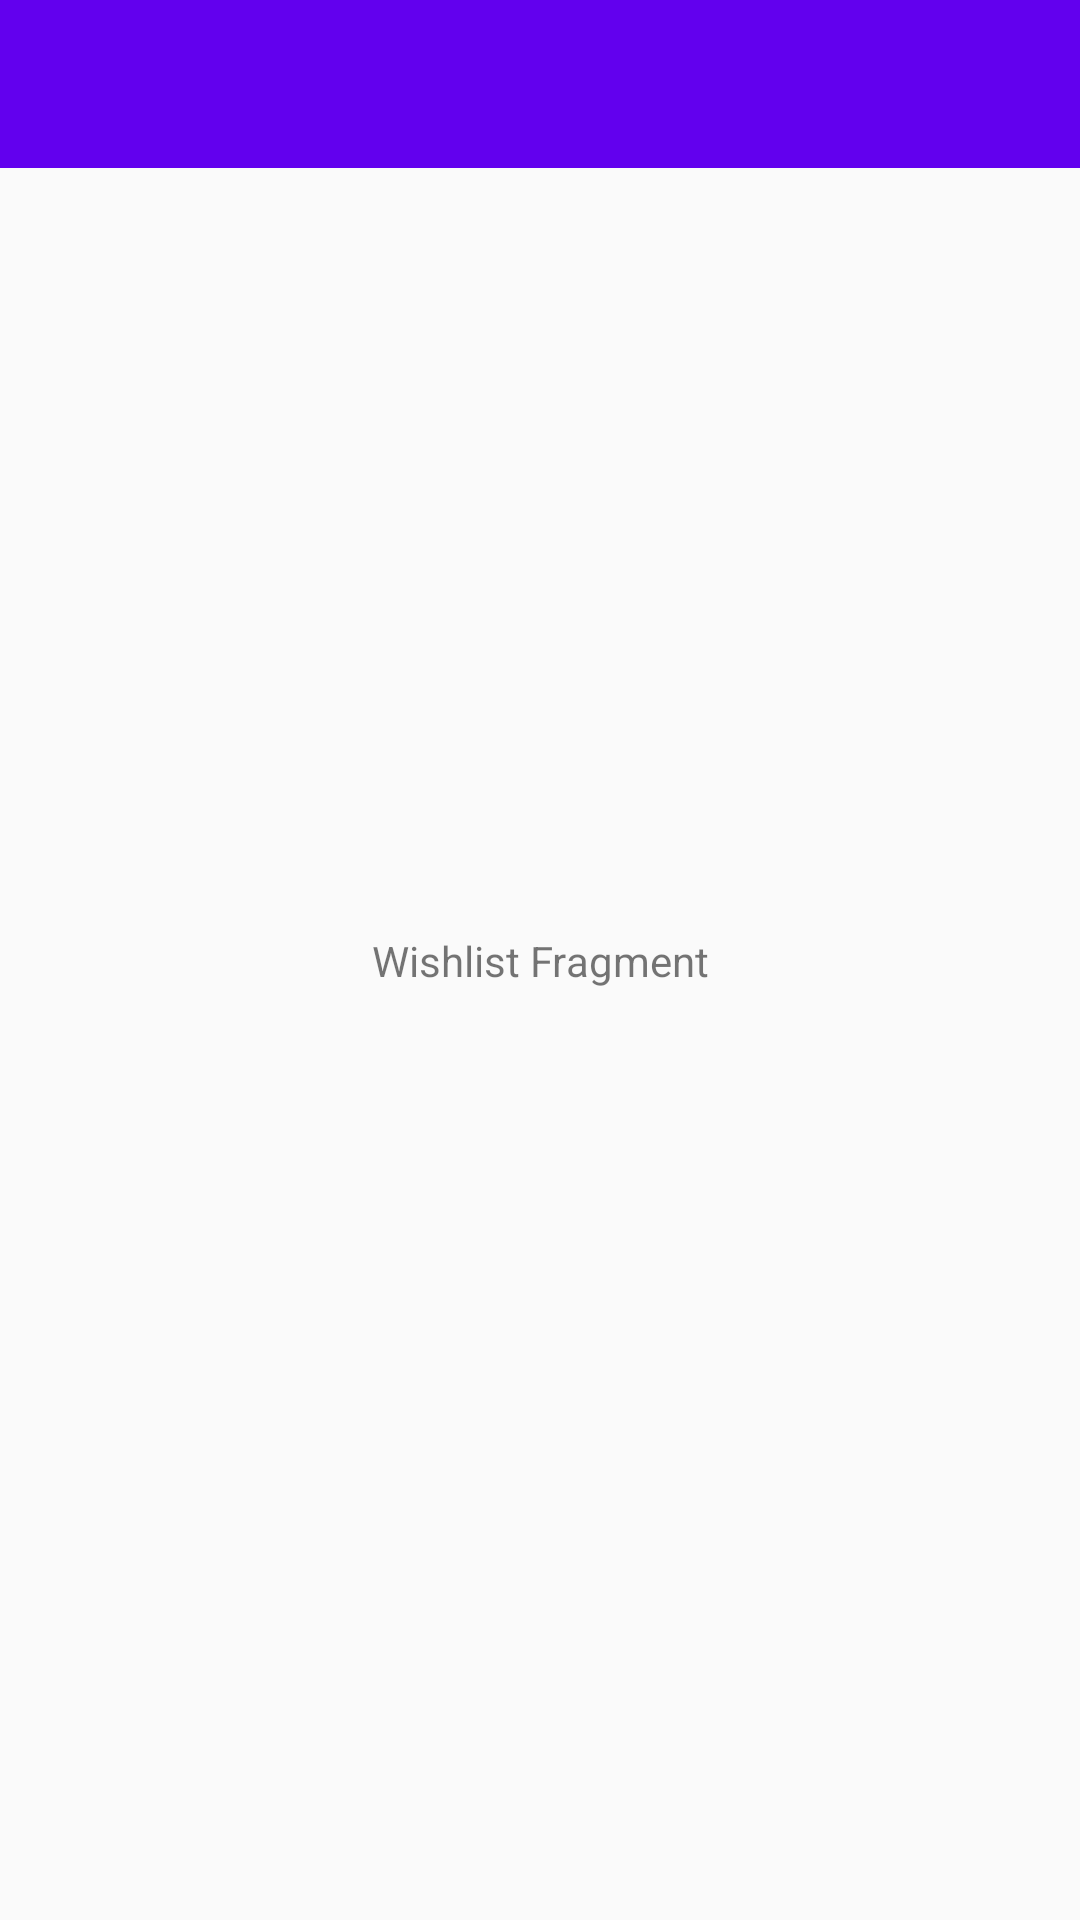

Android layout source for this screen:
<!-- AndroidManifest.xml: application theme AppTheme -->
<!-- res/layout/fragment_wishlist.xml -->
<?xml version="1.0" encoding="utf-8"?>
<layout xmlns:android="http://schemas.android.com/apk/res/android"
  xmlns:app="http://schemas.android.com/apk/res-auto">

    <data>

    </data>

    <androidx.constraintlayout.widget.ConstraintLayout
      android:layout_width="match_parent"
      android:layout_height="match_parent">

        <com.google.android.material.appbar.AppBarLayout
          android:layout_width="match_parent"
          android:layout_height="wrap_content"
          app:layout_constraintTop_toTopOf="parent">

            <androidx.appcompat.widget.Toolbar
              android:id="@+id/toolbar_wishlist_frag"
              android:layout_width="wrap_content"
              android:layout_height="wrap_content"
              android:theme="@style/ToolBarTheme"
              app:layout_scrollFlags="enterAlways|scroll" />

        </com.google.android.material.appbar.AppBarLayout>

        <TextView
          android:layout_width="wrap_content"
          android:layout_height="wrap_content"
          android:text="Wishlist Fragment"
          app:layout_constraintBottom_toBottomOf="parent"
          app:layout_constraintLeft_toLeftOf="parent"
          app:layout_constraintRight_toRightOf="parent"
          app:layout_constraintTop_toTopOf="parent" />

    </androidx.constraintlayout.widget.ConstraintLayout>
</layout>
<!-- resources referenced by this layout -->
<resources>
  <style name="ToolBarTheme" parent="Theme.AppCompat">
      <item name="android:textColorPrimary">@android:color/white</item>
      <item name="android:textColorSecondary">@android:color/white</item>
      <item name="actionMenuTextColor">@android:color/white</item>
  
  
    </style>
  <style name="AppTheme" parent="Theme.AppCompat.Light.DarkActionBar">
      <item name="windowNoTitle">true</item>
      <item name="windowActionBar">false</item>
      
      <item name="colorPrimary">@color/colorPrimary</item>
      <item name="colorPrimaryDark">@color/colorPrimaryDark</item>
      <item name="colorAccent">@color/colorAccent</item>
    </style>
  <color name="colorPrimary">#6200EE</color>
  <color name="colorPrimaryDark">#3700B3</color>
  <color name="colorAccent">#03DAC5</color>
</resources>
